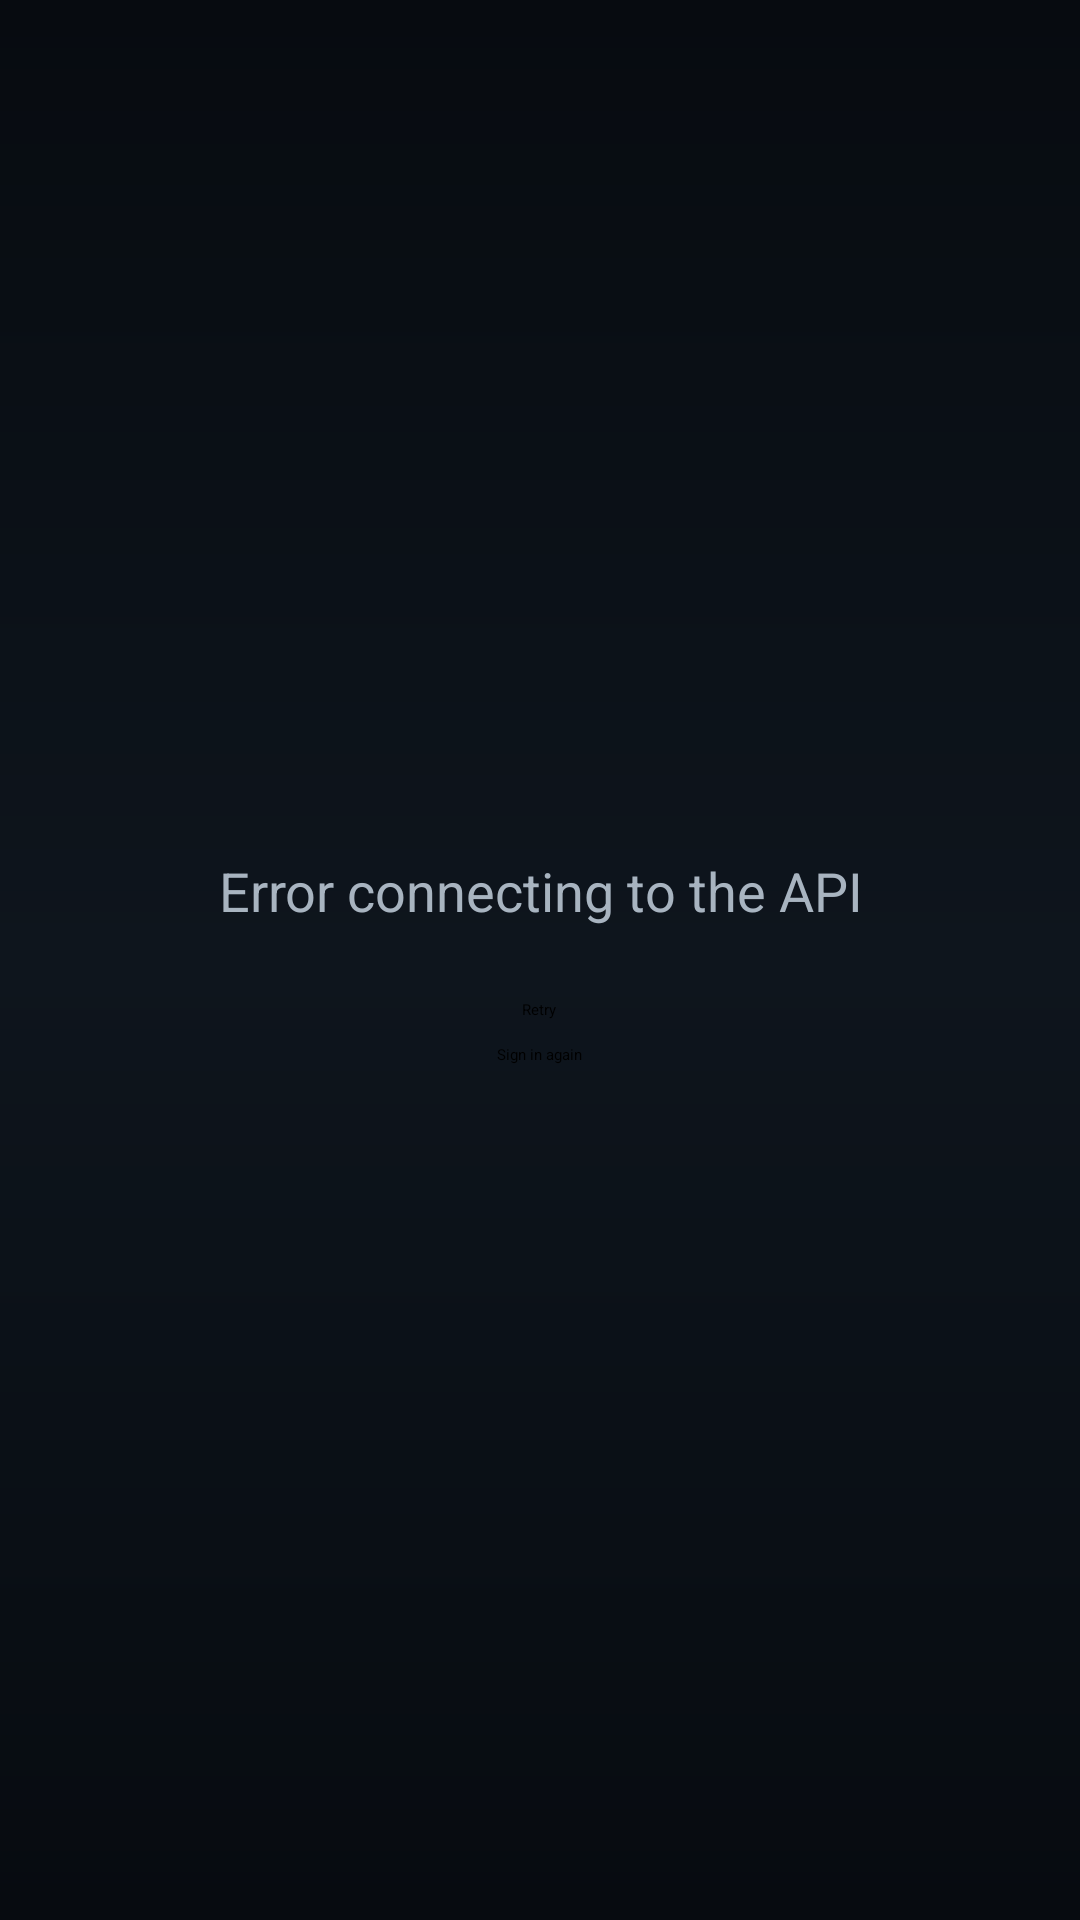

Layout XML and referenced resources for this Android screen:
<!-- AndroidManifest.xml: activity theme Theme.EneverreTV.Splash -->
<!-- res/layout/activity_launch.xml -->
<LinearLayout xmlns:android="http://schemas.android.com/apk/res/android"
    android:layout_width="match_parent"
    android:layout_height="match_parent"
    android:orientation="vertical"
    android:gravity="center"
    android:background="@drawable/browse_background"
    android:padding="32dp">

    <TextView
        android:id="@+id/launch_message"
        android:layout_width="wrap_content"
        android:layout_height="wrap_content"
        android:gravity="center"
        android:textColor="@color/empty_message_color"
        android:textSize="18sp"
        android:text="@string/error_connecting_to_the_api" />

    <Button
        android:id="@+id/launch_retry"
        android:layout_width="wrap_content"
        android:layout_height="wrap_content"
        android:layout_marginTop="24dp"
        android:text="@string/retry" />

    <Button
        android:id="@+id/launch_relogin"
        android:layout_width="wrap_content"
        android:layout_height="wrap_content"
        android:layout_marginTop="8dp"
        android:text="@string/sign_in_again" />

</LinearLayout>
<!-- resources referenced by this layout -->
<resources>
  <color name="empty_message_color">@color/on_surface_variant</color>
  <!-- drawable browse_background (drawable) -->
  <?xml version="1.0" encoding="utf-8"?>
  <shape xmlns:android="http://schemas.android.com/apk/res/android"
      android:shape="rectangle">
      <gradient
          android:angle="270"
          android:startColor="@color/background_default"
          android:centerColor="@color/background_elevated"
          android:endColor="@color/background_default" />
  </shape>
  <string name="error_connecting_to_the_api">Error connecting to the API</string>
  <string name="retry">Retry</string>
  <string name="sign_in_again">Sign in again</string>
  <style name="Theme.EneverreTV.Splash" parent="Theme.SplashScreen">
          <item name="windowSplashScreenAnimatedIcon">@drawable/ic_launcher_foreground</item>
          <item name="windowSplashScreenBackground">@color/brand_primary</item>
          <item name="postSplashScreenTheme">@style/Theme.EneverreTV</item>
      </style>
  <color name="on_surface_variant">#FFA8B4C0</color>
  <color name="background_default">#FF070B10</color>
  <color name="background_elevated">#FF0E151D</color>
  <color name="brand_primary">#FF0082C9</color>
  <style name="Theme.EneverreTV" parent="Theme.Material3.Dark.NoActionBar">
          <item name="colorPrimary">@color/brand_primary</item>
          <item name="colorOnPrimary">@color/brand_on_primary</item>
          <item name="colorPrimaryContainer">@color/brand_container</item>
          <item name="colorOnPrimaryContainer">@color/brand_on_container</item>
          <item name="colorSecondary">@color/brand_accent</item>
          <item name="colorOnSecondary">@color/background_default</item>
          <item name="colorSecondaryContainer">@color/surface_high</item>
          <item name="colorOnSecondaryContainer">@color/on_surface</item>
          <item name="colorSurface">@color/surface</item>
          <item name="colorOnSurface">@color/on_surface</item>
          <item name="colorSurfaceVariant">@color/surface_high</item>
          <item name="colorOnSurfaceVariant">@color/on_surface_variant</item>
          <item name="colorOutline">@color/outline</item>
          <item name="colorError">@color/error</item>
          <item name="colorOnError">@color/background_default</item>
          <item name="android:colorBackground">@color/background_default</item>
          <item name="android:windowBackground">@color/background_default</item>
          <item name="android:windowFullscreen">true</item>
          <item name="android:statusBarColor">@android:color/transparent</item>
          <item name="android:navigationBarColor">@android:color/transparent</item>
          <item name="android:windowLightStatusBar">false</item>
          <item name="android:windowLightNavigationBar">false</item>
          <item name="android:fontFamily">sans-serif</item>
          <item name="android:textColorPrimary">@color/on_surface</item>
          <item name="android:textColorSecondary">@color/on_surface_variant</item>
          <item name="android:colorAccent">@color/focus</item>
      </style>
  <color name="brand_on_primary">#FFFFFFFF</color>
  <color name="brand_container">#FF0E3A52</color>
  <color name="brand_on_container">#FFCFE9F8</color>
  <color name="brand_accent">#FF3DAFDC</color>
  <color name="surface_high">#FF1B2530</color>
  <color name="on_surface">#FFF2F6FA</color>
  <color name="surface">#FF121A23</color>
  <color name="outline">#FF2C3844</color>
  <color name="error">#FFFF6B6B</color>
  <color name="focus">#FF4FC3F7</color>
</resources>
